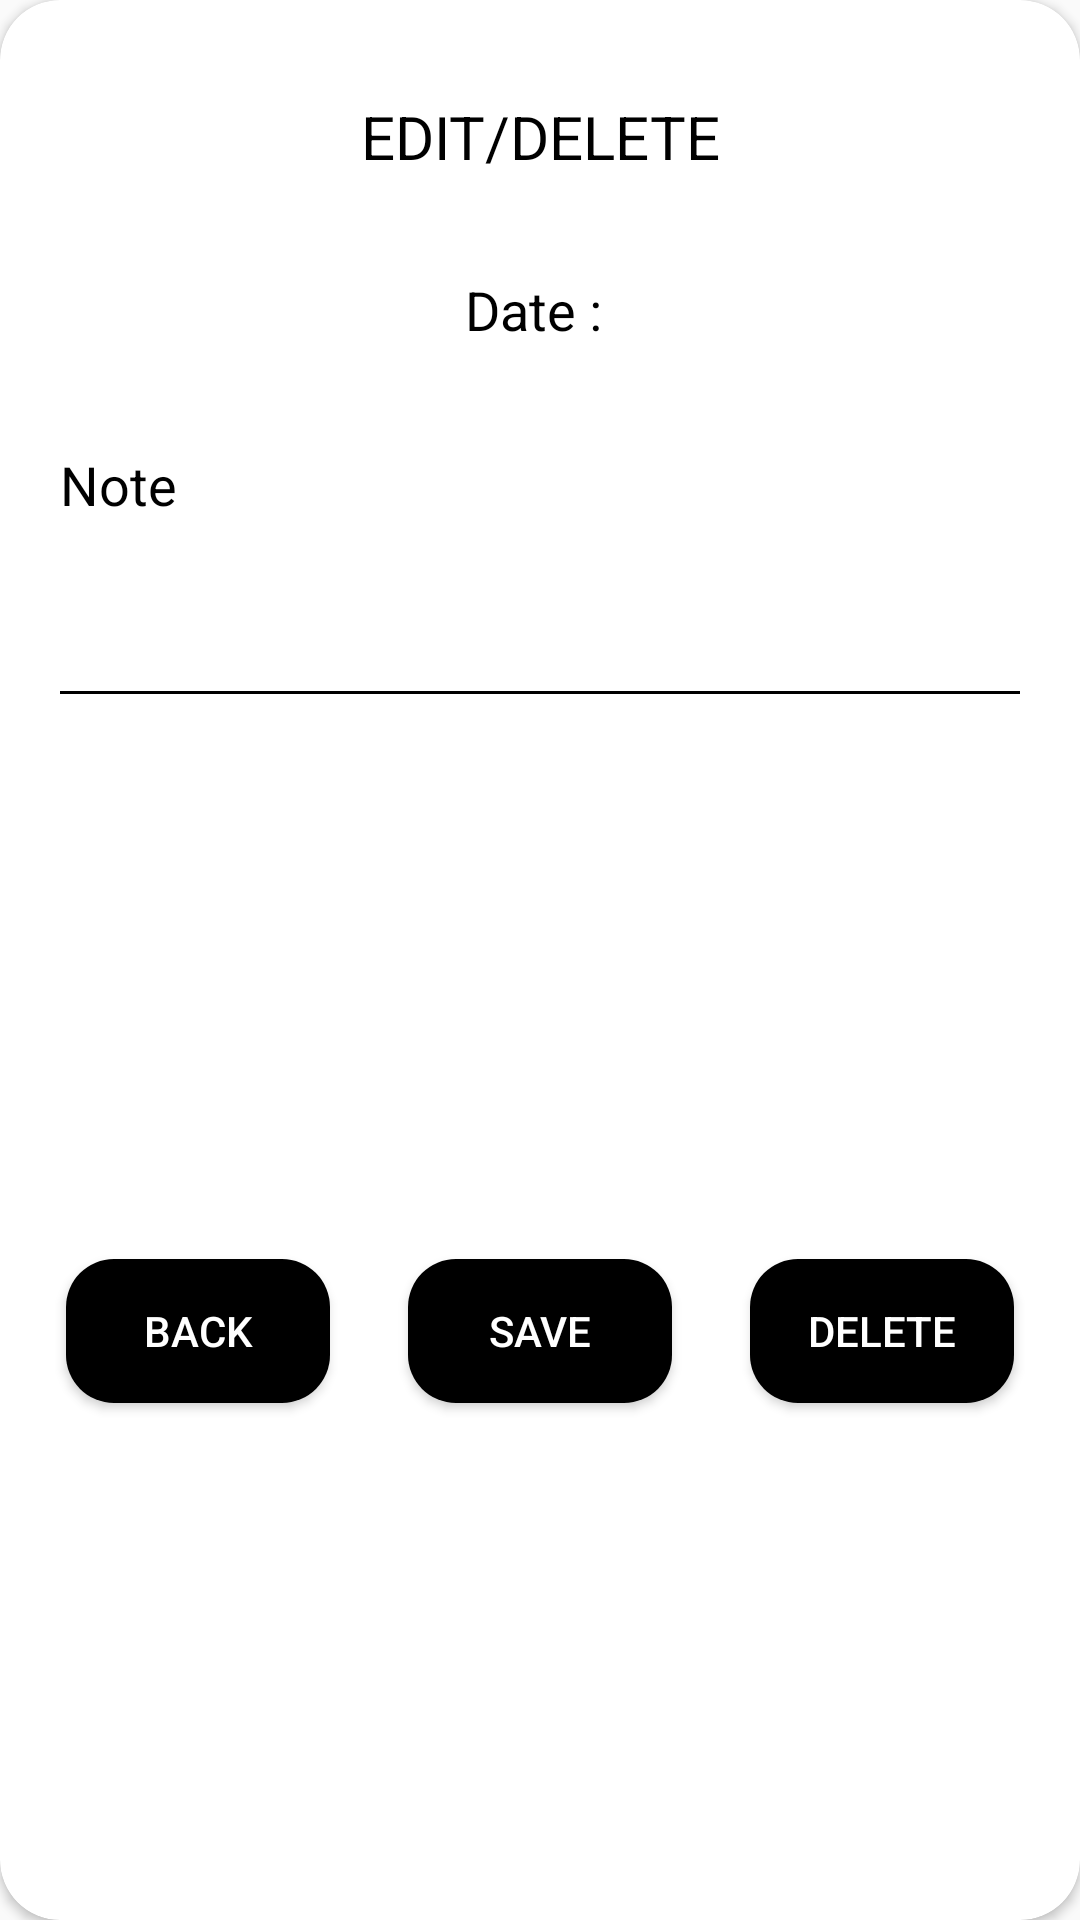

Android layout source for this screen:
<!-- AndroidManifest.xml: application theme AppTheme -->
<!-- res/layout/delete_dialog.xml -->
<?xml version="1.0" encoding="utf-8"?>
<androidx.cardview.widget.CardView xmlns:android="http://schemas.android.com/apk/res/android"
    xmlns:app="http://schemas.android.com/apk/res-auto"
    xmlns:tools="http://schemas.android.com/tools"
    android:layout_width="match_parent"
    android:layout_height="match_parent"
    app:cardCornerRadius="20dp">

    <androidx.constraintlayout.widget.ConstraintLayout
        android:layout_width="match_parent"
        android:layout_height="match_parent">


        <TextView
            android:id="@+id/textView3"
            android:layout_width="0dp"
            android:layout_height="wrap_content"
            android:layout_marginStart="32dp"
            android:layout_marginTop="32dp"
            android:layout_marginEnd="32dp"
            android:gravity="center_horizontal"
            android:text="EDIT/DELETE"
            android:textSize="20sp"
            app:layout_constraintEnd_toEndOf="parent"
            app:layout_constraintStart_toStartOf="parent"
            app:layout_constraintTop_toTopOf="parent" />

        <TextView
            android:id="@+id/textView4"
            android:layout_width="0dp"
            android:layout_height="wrap_content"
            android:layout_marginStart="32dp"
            android:layout_marginTop="32dp"
            android:layout_marginEnd="32dp"
            android:gravity="center_horizontal"
            android:text="Date : "
            android:textSize="18sp"
            app:layout_constraintEnd_toEndOf="parent"
            app:layout_constraintStart_toStartOf="parent"
            app:layout_constraintTop_toBottomOf="@+id/textView3" />

        <EditText
            android:id="@+id/editText3"
            android:layout_width="0dp"
            android:layout_height="100dp"
            android:layout_marginStart="16dp"
            android:layout_marginTop="24dp"
            android:layout_marginEnd="16dp"
            android:ems="10"
            android:gravity="start|top"
            android:hint="Note"
            android:inputType="textMultiLine"
            app:layout_constraintEnd_toEndOf="parent"
            app:layout_constraintStart_toStartOf="parent"
            app:layout_constraintTop_toBottomOf="@+id/textView4" />

        <Button
            android:id="@+id/button"
            android:layout_width="wrap_content"
            android:layout_height="wrap_content"
            android:layout_marginStart="2dp"
            android:layout_marginTop="32dp"
            android:layout_marginBottom="24dp"
            android:background="@drawable/button_design1"
            android:text="DELETE"
            android:textColor="@color/colorWhite"
            app:layout_constraintBottom_toBottomOf="parent"
            app:layout_constraintEnd_toEndOf="parent"
            app:layout_constraintStart_toEndOf="@+id/button3"
            app:layout_constraintTop_toBottomOf="@+id/editText3" />

        <Button
            android:id="@+id/button2"
            android:layout_width="wrap_content"
            android:layout_height="wrap_content"
            android:layout_marginTop="32dp"
            android:layout_marginEnd="2dp"
            android:layout_marginBottom="24dp"
            android:background="@drawable/button_design1"
            android:text="BACK"
            android:textColor="@color/colorWhite"
            app:layout_constraintBottom_toBottomOf="parent"
            app:layout_constraintEnd_toStartOf="@+id/button3"
            app:layout_constraintStart_toStartOf="parent"
            app:layout_constraintTop_toBottomOf="@+id/editText3" />

        <Button
            android:id="@+id/button3"
            android:layout_width="wrap_content"
            android:layout_height="wrap_content"
            android:layout_marginStart="2dp"
            android:layout_marginTop="32dp"
            android:layout_marginEnd="2dp"
            android:layout_marginBottom="24dp"
            android:background="@drawable/button_design1"
            android:text="SAVE"
            android:textColor="@color/colorWhite"
            app:layout_constraintBottom_toBottomOf="parent"
            app:layout_constraintEnd_toStartOf="@+id/button"
            app:layout_constraintStart_toEndOf="@+id/button2"
            app:layout_constraintTop_toBottomOf="@+id/editText3" />


    </androidx.constraintlayout.widget.ConstraintLayout>

</androidx.cardview.widget.CardView>
<!-- resources referenced by this layout -->
<resources>
  <color name="colorWhite">#FFFFFF</color>
  <!-- drawable button_design1 (drawable) -->
  <?xml version="1.0" encoding="utf-8"?>
  <selector xmlns:android="http://schemas.android.com/apk/res/android">
  
  
      <item android:state_pressed="true">
          <shape  >
              <solid android:color="@color/colorBlack"/>
              <corners
                  android:radius="24dp"/>
          </shape>
      </item>
  
      <item android:state_focused="true" >
          <shape xmlns:android="http://schemas.android.com/apk/res/android" >
              <solid android:color="@color/colorBlack"/>
              <corners
                  android:radius="24dp"/>
          </shape>
      </item>
  
      <item android:state_focused="false" >
          <shape xmlns:android="http://schemas.android.com/apk/res/android" >
              <solid android:color="@color/colorBlack"/>
              <corners
                  android:radius="16dp"/>
          </shape>
      </item>
  
      <item android:state_pressed="false" >
          <shape xmlns:android="http://schemas.android.com/apk/res/android" >
              <solid android:color="@color/colorBlack"/>
              <corners
                  android:radius="16dp"
                  />
          </shape>
      </item>
  
  
  
  
  </selector>
  <style name="AppTheme" parent="Theme.AppCompat.Light.DarkActionBar">
          
          <item name="colorPrimary">@color/colorBlack</item>
          <item name="colorPrimaryDark">@color/colorBlack</item>
          <item name="colorAccent">@color/colorAccent</item>
          <item name="android:textColor">@color/colorPrimaryDark</item>
          <item name="android:checkboxStyle">@color/colorPrimaryDark</item>
          <item name="android:textColorSecondary">@color/colorPrimaryDark</item>
          <item name="android:textColorPrimaryDisableOnly">@color/colorPrimaryDark</item>
          <item name="android:textColorHint">@color/colorPrimaryDark</item>
          <item name="android:textCheckMark">@color/colorPrimaryDark</item>
          <item name="android:textColorAlertDialogListItem">@color/colorPrimaryDark</item>
          <item name="android:textColorLink">@color/colorPrimaryDark</item>
          <item name="android:cacheColorHint">@color/colorPrimaryDark</item>
          <item name="colorControlActivated">@color/colorPrimaryDark</item>
          <item name="android:radioButtonStyle">@color/colorPrimaryDark</item>
          <item name="android:textColorHintInverse">@color/colorPrimaryDark</item>
          <item name="android:textColorSecondaryInverseNoDisable">@color/colorPrimaryDark</item>
          <item name="android:textColorPrimaryInverseDisableOnly">@color/colorPrimaryDark</item>
          <item name="android:textColorLinkInverse">@color/colorPrimaryDark</item>
          <item name="android:textColorTertiary">@color/colorPrimaryDark</item>
          <item name="android:textColorTertiaryInverse">@color/colorPrimaryDark</item>
          <item name="android:textColorSecondaryNoDisable">@color/colorPrimaryDark</item>
          <item name="android:textColorHighlight">@color/colorPrimaryDark</item>
          <item name="android:textColorHighlightInverse">@color/colorPrimaryDark</item>
          <item name="android:textColorPrimaryNoDisable">@color/colorPrimaryDark</item>
          <item name="android:textColorPrimaryInverseNoDisable">@color/colorPrimaryDark</item>
          <item name="android:color">@color/colorPrimaryDark</item>
  
  
      </style>
  <color name="colorBlack">#000000</color>
  <color name="colorAccent">#D81B60</color>
  <color name="colorPrimaryDark">#000000</color>
</resources>
